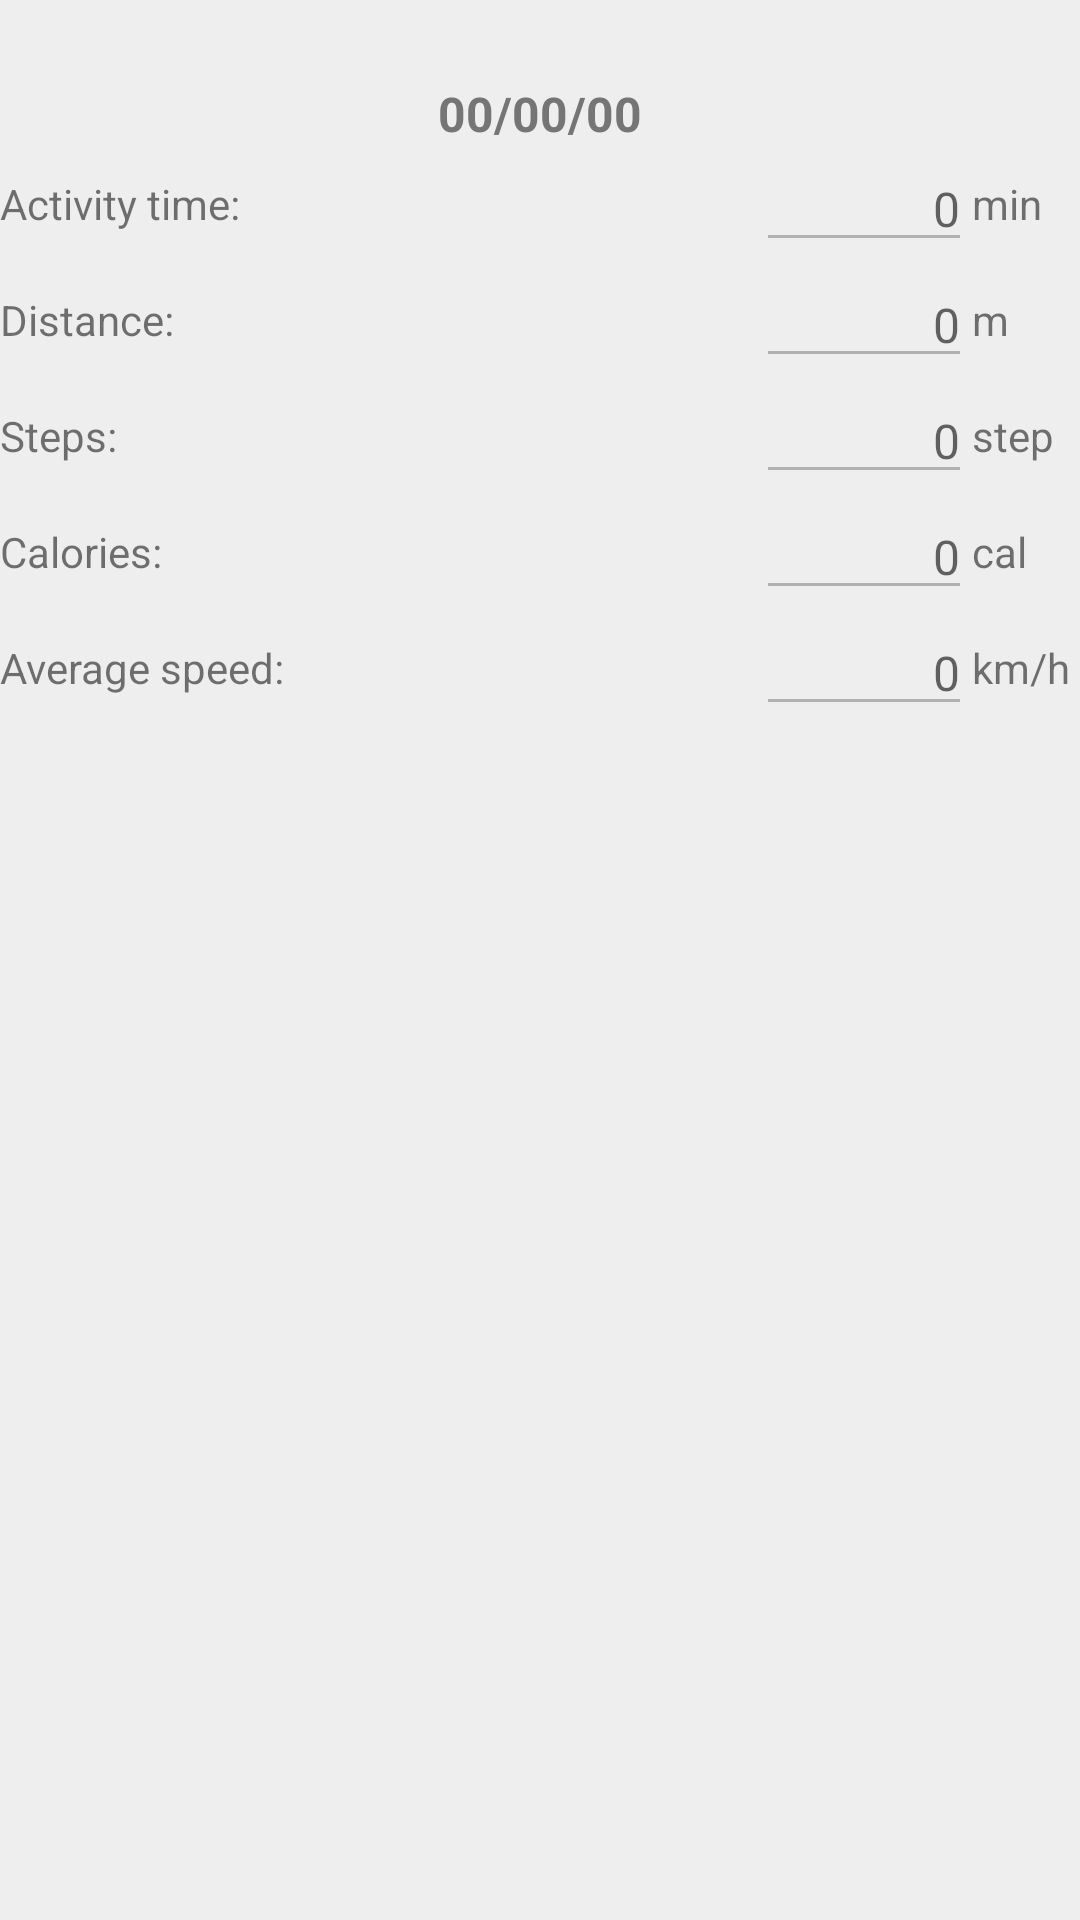

Android layout source for this screen:
<!-- AndroidManifest.xml: application theme AppTheme -->
<!-- res/layout/fragment_activity_details.xml -->
<?xml version="1.0" encoding="utf-8"?>
<LinearLayout xmlns:android="http://schemas.android.com/apk/res/android"
    android:layout_width="match_parent"
    android:layout_height="match_parent"
    android:layout_margin="16dp"
    android:orientation="vertical">

    <TextView
        android:id="@+id/tvTitle_FAD"
        style="@style/MainTheme.Title.Big.Bold"
        android:layout_width="wrap_content"
        android:layout_height="wrap_content"
        android:layout_gravity="center_horizontal" />

    <LinearLayout
        android:layout_width="match_parent"
        android:layout_height="wrap_content"
        android:gravity="center"
        android:orientation="horizontal">

        <TextView
            android:id="@+id/tvDate_FAD"
            style="@style/MainTheme.Description.Big.Bold"
            android:layout_width="wrap_content"
            android:layout_height="wrap_content"
            android:text="00/00/00" />

    </LinearLayout>

    <LinearLayout
        android:layout_width="match_parent"
        android:layout_height="wrap_content"
        android:gravity="center_vertical"
        android:weightSum="10">

        <TextView
            android:layout_width="0dp"
            android:layout_height="wrap_content"
            android:layout_weight="7"
            android:text="@string/activity_time" />

        <EditText
            android:id="@+id/etActivityTime_FAD"
            style="@style/BlueEditAut"
            android:layout_width="0dp"
            android:layout_height="wrap_content"
            android:layout_weight="2"
            android:enabled="false"
            android:gravity="right"
            android:hint="0"
            android:inputType="number"
            android:textColor="@color/description_selector" />

        <TextView
            android:id="@+id/etActivityTimeUnit_FAD"
            android:layout_width="0dp"
            android:layout_height="wrap_content"
            android:layout_weight="1"
            android:text="@string/min" />

    </LinearLayout>

    <LinearLayout
        android:layout_width="match_parent"
        android:layout_height="wrap_content"
        android:gravity="center_vertical"
        android:weightSum="10">

        <TextView
            android:layout_width="0dp"
            android:layout_height="wrap_content"
            android:layout_weight="7"
            android:text="@string/distance" />

        <EditText
            android:id="@+id/etDistance_FAD"
            style="@style/BlueEditAut"
            android:layout_width="0dp"
            android:layout_height="wrap_content"
            android:layout_weight="2"
            android:enabled="false"
            android:gravity="right"
            android:hint="0"
            android:inputType="number"
            android:textColor="@color/description_selector" />

        <TextView
            android:layout_width="0dp"
            android:layout_height="wrap_content"
            android:layout_weight="1"
            android:text="@string/meters" />

    </LinearLayout>

    <LinearLayout
        android:id="@+id/llStepContainer_FAD"
        android:layout_width="match_parent"
        android:layout_height="wrap_content"
        android:gravity="center_vertical"
        android:weightSum="10">

        <TextView
            android:layout_width="0dp"
            android:layout_height="wrap_content"
            android:layout_weight="7"
            android:text="@string/steps" />

        <EditText
            android:id="@+id/etStep_FAD"
            style="@style/BlueEditAut"
            android:layout_width="0dp"
            android:layout_height="wrap_content"
            android:layout_weight="2"
            android:enabled="false"
            android:gravity="right"
            android:hint="0"
            android:inputType="number"
            android:textColor="@color/description_selector" />

        <TextView
            android:layout_width="0dp"
            android:layout_height="wrap_content"
            android:layout_weight="1"
            android:text="@string/step"
            android:textAllCaps="false" />


    </LinearLayout>

    <LinearLayout
        android:layout_width="match_parent"
        android:layout_height="wrap_content"
        android:gravity="center_vertical"
        android:weightSum="10">

        <TextView
            android:layout_width="0dp"
            android:layout_height="wrap_content"
            android:layout_weight="7"
            android:text="@string/calories" />

        <EditText
            android:id="@+id/etCalories_FAD"
            style="@style/BlueEditAut"
            android:layout_width="0dp"
            android:layout_height="wrap_content"
            android:layout_weight="2"
            android:enabled="false"
            android:gravity="right"
            android:hint="0"
            android:inputType="number"
            android:textColor="@color/description_selector" />

        <TextView
            android:layout_width="0dp"
            android:layout_height="wrap_content"
            android:layout_weight="1"
            android:text="@string/cal" />

    </LinearLayout>

    <LinearLayout
        android:layout_width="match_parent"
        android:layout_height="wrap_content"
        android:gravity="center_vertical"
        android:weightSum="10">

        <TextView
            android:layout_width="0dp"
            android:layout_height="wrap_content"
            android:layout_weight="7"
            android:text="@string/speed" />

        <EditText
            android:id="@+id/etSpeed_FAD"
            style="@style/BlueEditAut"
            android:layout_width="0dp"
            android:layout_height="wrap_content"
            android:layout_weight="2"
            android:enabled="false"
            android:gravity="right"
            android:hint="0"
            android:inputType="number"
            android:textColor="@color/description_selector" />

        <TextView
            android:layout_width="0dp"
            android:layout_height="wrap_content"
            android:layout_weight="1"
            android:text="@string/km_h" />

    </LinearLayout>


</LinearLayout>
<!-- resources referenced by this layout -->
<resources>
  <string name="activity_time">Activity time:</string>
  <string name="cal">cal</string>
  <string name="calories">Calories:</string>
  <string name="distance">Distance:</string>
  <string name="km_h">km/h</string>
  <string name="meters">m</string>
  <string name="min">min</string>
  <string name="speed">Average speed:</string>
  <string name="step">step</string>
  <string name="steps">Steps:</string>
  <style name="BlueEditAut" parent="android:Widget">
          <item name="android:textColorPrimary">@color/grey_600</item>
          <item name="android:textSize">@dimen/text_normal</item>
          <item name="android:textColor">@color/grey_800</item>
          <item name="android:colorAccent" tools:targetApi="lollipop">@color/blue_400</item>
          <item name="android:colorControlNormal" tools:targetApi="lollipop">@color/blue_400
          </item>
          <item name="colorControlNormal">@color/blue_400</item>
          <item name="colorControlActivated">@color/blue_400</item>
          <item name="android:inputType">textNoSuggestions|textPassword</item>
          <item name="android:maxLines">1</item>
      </style>
  <style name="MainTheme.Description.Big.Bold" parent="@style/MainTheme.Description.Big">
          <item name="android:textStyle">bold</item>
      </style>
  <style name="MainTheme.Title.Big.Bold" parent="@style/MainTheme.Title.Big">
          <item name="android:textStyle">bold</item>
      </style>
  <color name="grey_600">#757575</color>
  <dimen name="text_normal">16sp</dimen>
  <color name="grey_800">#424242</color>
  <color name="blue_400">#42A5F5</color>
  <style name="MainTheme.Description.Big" parent="@style/MainTheme.Description">
          <item name="android:textSize">@dimen/text_normal</item>
      </style>
  <style name="MainTheme.Title.Big" parent="@style/MainTheme.Title">
          <item name="android:textSize">@dimen/text_big</item>
      </style>
  <color name="color_primary_dark">@color/cyan_700</color>
  <color name="color_accent">@color/orange_300</color>
  <color name="color_primary">@color/cyan_500</color>
  <color name="green_700">#388E3C</color>
  <color name="grey_200">#EEEEEE</color>
  <style name="MainTheme.Description" parent="@style/MainTheme">
          <item name="android:textColor">@color/description_selector</item>
      </style>
  <style name="MainTheme.Title" parent="MainTheme">
          <item name="android:maxLines">1</item>
          <item name="android:textColor">@color/title_selector</item>
      </style>
  <dimen name="text_big">20sp</dimen>
  <color name="cyan_700">#0097A7</color>
  <color name="orange_300">#FFB74D</color>
  <color name="cyan_500">#00BCD4</color>
  <style name="MainTheme" parent="BaseTextStyle" />
  <style name="BaseTextStyle" parent="android:Widget">
          <item name="android:gravity">left|start|center_vertical</item>
          <item name="android:textColorHint">@color/grey_400</item>
          <item name="android:ellipsize">end</item>
      </style>
  <color name="grey_400">#BDBDBD</color>
</resources>
